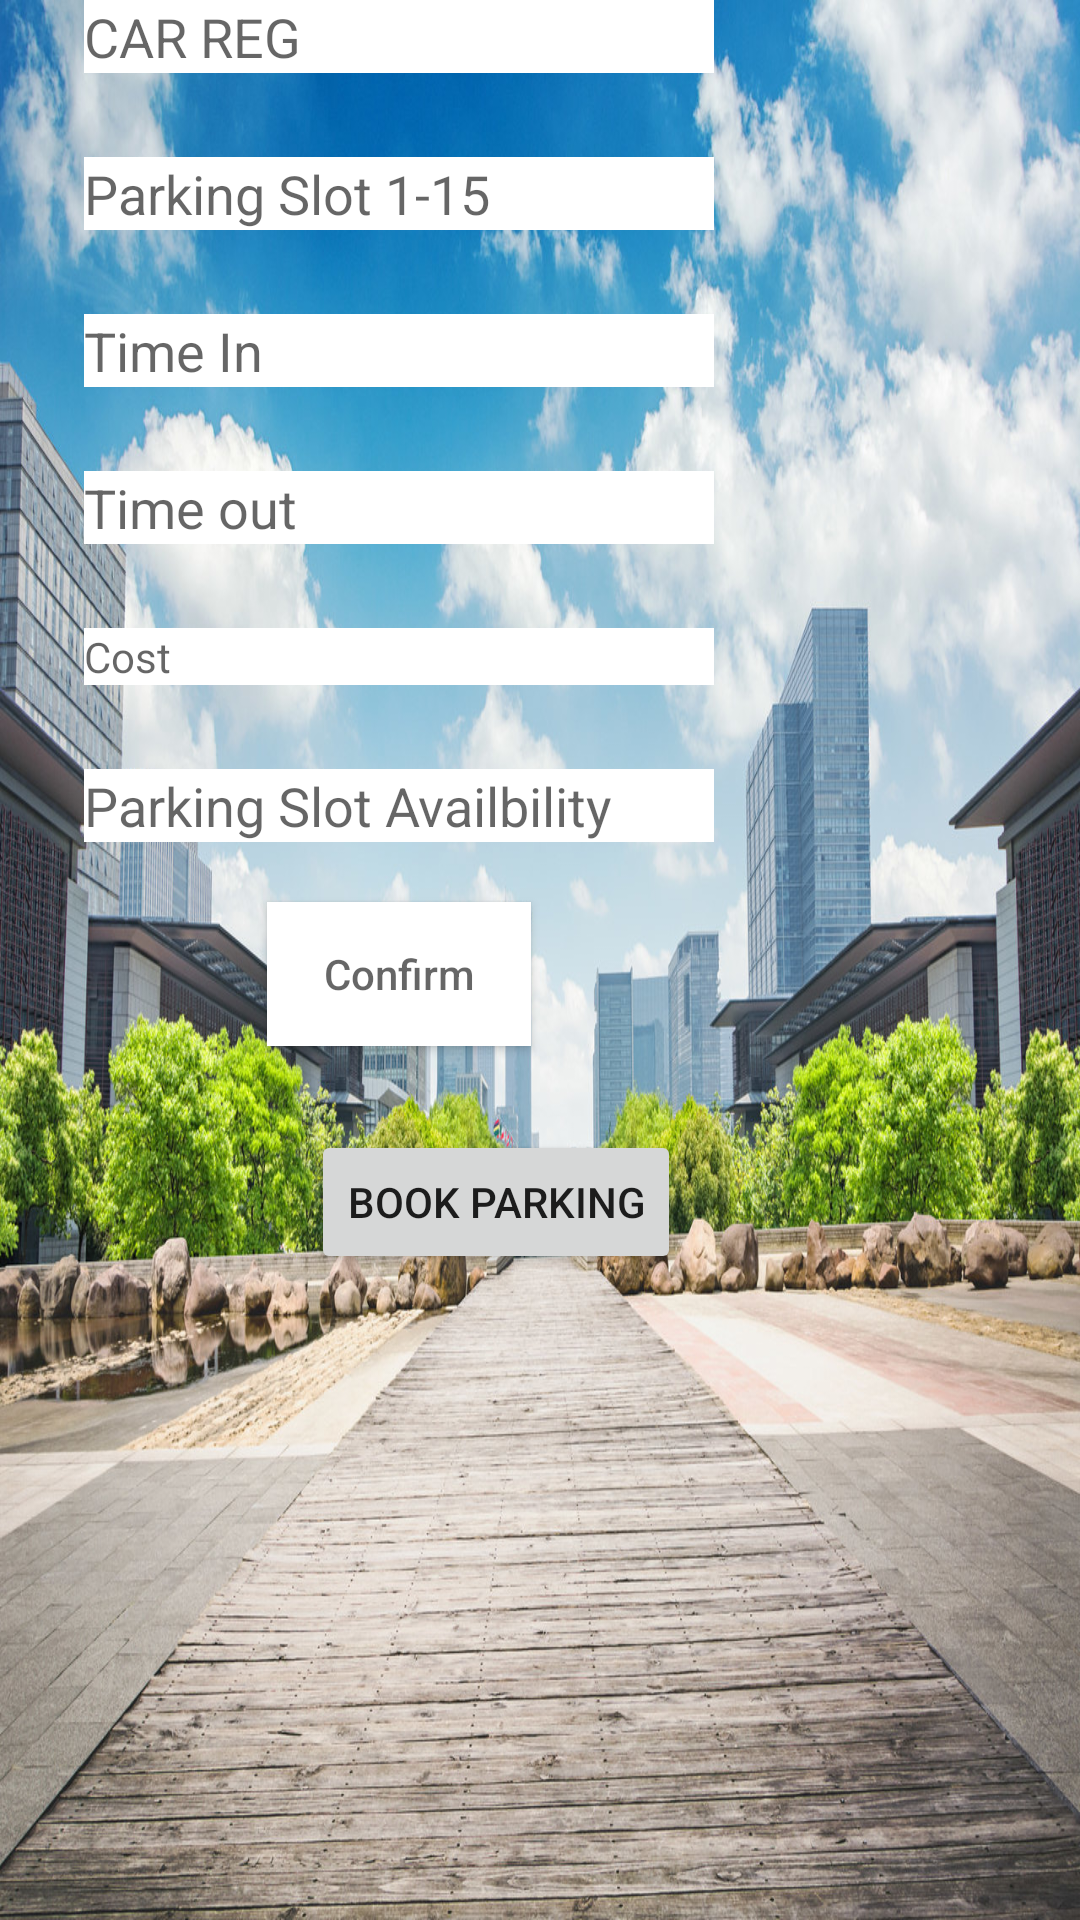

Reconstruct the res/layout file that produces this screen, plus the resources it refers to.
<!-- AndroidManifest.xml: application theme AppTheme -->
<!-- res/layout/activity_main.xml -->
<?xml version="1.0" encoding="utf-8"?>
<RelativeLayout xmlns:android="http://schemas.android.com/apk/res/android"
    xmlns:app="http://schemas.android.com/apk/res-auto"
    xmlns:tools="http://schemas.android.com/tools"
    android:layout_width="match_parent"
    android:layout_height="match_parent"
    android:background="@drawable/androidbgimage"
    tools:layout_editor_absoluteX="8dp"
    tools:layout_editor_absoluteY="8dp"
    tools:context="com.azhar.android.parking_application.MainActivity">


        <EditText
            android:id="@+id/cardReg"
            android:layout_width="wrap_content"
            android:layout_height="wrap_content"
            android:layout_alignParentStart="true"
            android:layout_alignParentTop="true"
            android:layout_marginStart="28dp"
            android:background="@android:color/background_light"
            android:ems="10"
            android:hint="CAR REG"
            android:inputType="textPersonName"
            android:textColor="@android:color/holo_blue_dark" />

        <EditText
            android:id="@+id/parkingSlotNumber"
            android:layout_width="wrap_content"
            android:layout_height="wrap_content"
            android:layout_alignStart="@+id/cardReg"
            android:layout_below="@+id/cardReg"
            android:layout_marginTop="28dp"
            android:background="@android:color/background_light"
            android:ems="10"
            android:hint="Parking Slot 1-15"
            android:inputType="number"
            android:textColor="@android:color/holo_blue_dark" />

        <EditText
            android:id="@+id/timeIn"
            android:layout_width="wrap_content"
            android:layout_height="wrap_content"
            android:layout_alignEnd="@+id/parkingSlotNumber"
            android:layout_below="@+id/parkingSlotNumber"
            android:layout_marginTop="28dp"
            android:background="@android:color/background_light"
            android:ems="10"
            android:hint="Time In"
            android:inputType="datetime"
            android:textColor="@android:color/holo_blue_dark" />

        <EditText
            android:id="@+id/timeOut"
            android:layout_width="wrap_content"
            android:layout_height="wrap_content"
            android:layout_alignStart="@+id/timeIn"
            android:layout_below="@+id/timeIn"
            android:layout_marginTop="28dp"
            android:background="@android:color/background_light"
            android:ems="10"
            android:hint="Time out "
            android:inputType="datetime"
            android:textColor="@android:color/holo_blue_dark" />

        <TextView
            android:id="@+id/cost"
            android:layout_width="wrap_content"
            android:layout_height="wrap_content"
            android:layout_alignStart="@+id/timeOut"
            android:layout_below="@+id/timeOut"
            android:layout_marginTop="28dp"
            android:background="@android:color/background_light"
            android:ems="20"
            android:hint="Cost"
            android:inputType="textPersonName"
            android:textColor="@android:color/holo_blue_dark"
            android:layout_alignEnd="@+id/timeOut" />

        <EditText
            android:id="@+id/slot"
            android:layout_width="wrap_content"
            android:layout_height="wrap_content"
            android:layout_alignStart="@+id/cost"
            android:layout_below="@+id/cost"
            android:layout_marginTop="28dp"
            android:background="@android:color/background_light"
            android:ems="10"
            android:hint="Parking Slot Availbility"
            android:inputType="textPersonName"
            android:textColor="@android:color/holo_blue_dark" />

        <Button
            android:id="@+id/confirm"
            android:layout_width="wrap_content"
            android:layout_height="wrap_content"
            android:layout_alignEnd="@+id/slot"
            android:layout_below="@+id/slot"
            android:layout_marginEnd="61dp"
            android:layout_marginTop="20dp"
            android:background="@android:color/background_light"
            android:hint="Confirm"
            android:textColor="@android:color/black" />

        <Button
            android:id="@+id/bookingEvent"
            android:layout_width="wrap_content"
            android:layout_height="wrap_content"
            android:layout_marginTop="28dp"
            android:text="Book Parking"
            android:layout_marginEnd="11dp"
            android:layout_below="@+id/confirm"
            android:layout_alignEnd="@+id/slot" />

        <TextClock
            android:id="@+id/digitalClock"
            android:layout_width="wrap_content"
            android:layout_height="wrap_content"
            android:visibility="invisible"
            android:background="#0f0"
            android:padding="20dp"
            android:textColor="#fff"
            android:textSize="25sp"
            android:textStyle="bold"
            android:layout_alignParentBottom="true"
            android:layout_alignEnd="@+id/notificationBooking" />

        <TextView
            android:id="@+id/notificationBooking"
            android:layout_width="wrap_content"
            android:layout_height="wrap_content"
            android:textSize="20sp"
            android:ems="20"
            android:padding="10dp"
            android:inputType="datetime"
            android:textColor="@android:color/holo_blue_dark"
            android:text=" Parking Time starts"
            android:visibility="invisible"
            android:layout_above="@+id/digitalClock"
            android:layout_alignStart="@+id/confirm" />




</RelativeLayout>
<!-- resources referenced by this layout -->
<resources>
  <!-- drawable androidbgimage: jpg bitmap (drawable, 495312 bytes) -->
  <style name="AppTheme" parent="Theme.AppCompat.Light.DarkActionBar">
          
          <item name="colorPrimary">@color/colorPrimary</item>
          <item name="colorPrimaryDark">@color/colorPrimaryDark</item>
          <item name="colorAccent">@color/colorAccent</item>
      </style>
  <!-- not gathered from this repository: default colours our renderer supplied (Android Studio template values) -->
  <color name="colorPrimary">#FF6200EE</color>
  <color name="colorPrimaryDark">#FF3700B3</color>
  <color name="colorAccent">#FF03DAC5</color>
</resources>
